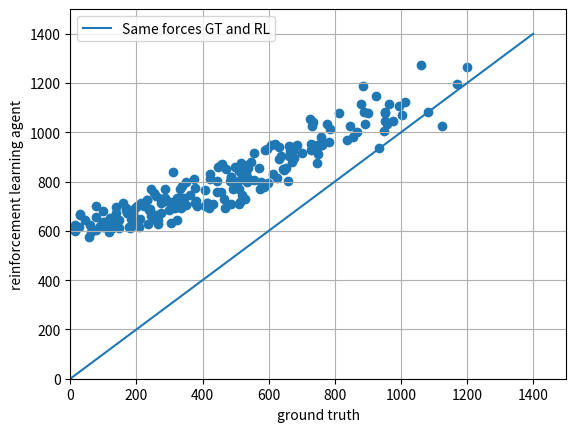

Source code (Python):
import matplotlib.pyplot as plt

f_cont = [802.1057287845761, 612.4404228599742, 643.4170462987386, 812.3491485491395, 712.8126193839125, 635.2537351935171, 855.5593504663557, 707.8832880035043, 1080.6060212031007, 769.4891532268375, 684.099200418219, 732.4793388037942, 1032.1625353116542, 713.8175909178099, 686.7148458715528, 730.7981640771031, 850.1577304042876, 711.376982640475, 939.3664372488856, 808.5425222879276, 710.3452207706869, 1113.320260822773, 638.8572415206581, 782.3826509122737, 1002.8056104786228, 933.2768411580473, 980.2833609781228, 687.7191783916205, 1071.047419283539, 789.2924892120063, 944.6800998467952, 644.246480430942, 878.9924862124026, 770.1939988294616, 694.7047716919333, 1079.825634330511, 948.8567958958447, 650.4961912333965, 1044.4460675474256, 614.600970942527, 801.6537221875042, 693.9616634268314, 810.7956585325301, 694.1541677359492, 799.7810618577059, 896.5853525428101, 612.9163700584322, 817.6726823933423, 1041.4415924120694, 623.0960168614984, 617.5694179525599, 713.1596197038889, 1026.3007440194488, 834.0294281691313, 1046.1740158423781, 671.2068432131782, 794.009291164577, 609.7849813066423, 813.3578180950135, 838.3959601595998, 660.3557326551527, 719.4486296027899, 961.4868126064539, 752.5157996602356, 1014.2000313214958, 774.591413192451, 766.4302349643549, 693.8641187418252, 702.8624188899994, 798.8203574209474, 940.9624943988165, 799.6449926272035, 701.900200271979, 734.7137862541713, 629.4890658259392, 712.2430466376245, 852.984108120203, 626.9635659754276, 879.869718272239, 741.7453207504004, 575.8350050793961, 979.7764834240079, 649.0984934642911, 651.2576400018297, 670.7603150345385, 673.6280128918588, 916.7344009131193, 1079.6998273530044, 615.4182228883728, 732.8618350392208, 701.5213477285579, 777.328627448529, 730.0999347623438, 948.2474107146263, 720.8168622422963, 669.4781515691429, 758.3987325374037, 705.4567049993202, 1275.1199066308327, 656.5754271969199, 664.3336442280561, 1024.8652223777026, 866.5493240691721, 696.441807969939, 715.0070305923, 865.5516081321985, 1005.8231669263914, 643.7388918399811, 1024.432967003435, 681.8842762410641, 1035.5969007834792, 848.8903889413923, 771.9601723756641, 758.2246941924095, 903.5612692646682, 593.741459749639, 745.8440883639269, 603.7690348029137, 820.1271661892533, 957.6526839663275, 702.3316051531583, 708.2673567626625, 769.6108860215172, 635.8449197895825, 768.0053252000362, 610.5095489546657, 768.1690264809877, 1146.2247780133039, 1033.4741645809263, 618.3041100855917, 970.5125667005777, 860.599682379514, 630.4031380210072, 716.1928361020982, 876.6585833095014, 648.2762153446674, 927.1060310332105, 663.7003805786371, 950.5085787288845, 722.4415879100561, 622.144436580129, 1187.34090375714, 696.9075048665982, 918.0987365162, 727.8403527271003, 744.2118327766657, 950.9073133664206, 691.8591390089132, 1264.5423682518303, 686.3746175505221, 617.4887326776516, 854.2810443732888, 687.3203754834831, 601.357900775969, 946.93447387591, 1113.5153426826, 674.5423088371754, 874.140424085781, 1106.4557996466756, 902.0077222250402, 923.693800393492, 800.940169788897, 727.3329760143533, 1122.369390271604, 691.7173482961953, 1197.8219099640846, 844.0177656756714, 858.1240203380585, 732.371885817498, 673.545133320149, 829.4293629154563, 893.2017991766334, 804.7759849987924, 1076.4817904643714, 935.400468156673, 800.233476690948, 1080.5651252437383, 913.3457509292057, 873.1853934675455, 1084.130023272708, 941.7327527808957, 1053.2814681883901, 717.5718598347157, 607.872956094332, 727.8424622453749, 724.0458042491227, 952.9682978568599, 855.8211091421545, 702.7239683270454, 868.8310295306146, 831.0794038809836, 597.1660562721081, 818.1527444352396, 644.7089866055176, 623.754998577293, 713.3166568214074, 928.2809473872185, 662.7649284605868, 649.5199363340507, 922.996336262906]
f_prec = [658.7812862241404, 127.54351752775426, 45.16269016456024, 375.5076817971269, 375.9988562906552, 99.25945942372347, 569.9020504522455, 431.6639588831418, 1083.2702954617062, 572.3804080897656, 236.59746013463607, 332.9683498454613, 891.7734028839303, 413.70686098909215, 167.92784726354958, 275.7399163671253, 642.9175871687935, 413.3342936647246, 671.411224607308, 422.4409222167853, 486.71812275935184, 963.7363893816464, 196.827278020806, 339.33498960373964, 865.8106824237691, 596.0863077547816, 856.2478363385602, 241.13658473081455, 1003.13998628833, 503.15574189685134, 660.2009286650342, 321.59514166022933, 669.193676147159, 286.66210685503023, 167.40980911670547, 899.2983486773675, 687.1058526697708, 125.23641549322895, 975.2902205782414, 99.58178192130968, 443.93979980801134, 308.38821476450244, 517.1599747397087, 335.8569550957034, 348.51491086677316, 677.5245157716814, 126.64981464283676, 486.77111670329975, 735.1283266607292, 13.266142808818756, 208.98348601503304, 273.17069151834465, 729.7675319823467, 531.7595707457162, 953.2013851553057, 184.57503337386785, 597.7970114124549, 145.89747840781874, 626.0759831107632, 311.2680559923258, 243.2446338295715, 381.04006581069376, 783.8608797549434, 253.30733623658415, 785.5649027226136, 378.6440386316201, 407.1842785610059, 315.78774966461975, 200.81396090945145, 501.4541270279966, 748.3430421822147, 534.2314620583034, 222.05390419424015, 343.46766586571226, 264.2128110759858, 214.86289283731102, 471.5828727647003, 233.53721063765173, 547.8304721863879, 258.95319277947056, 56.384537348446415, 756.9951022272397, 210.00345023456427, 120.3479519270694, 172.68671141594862, 136.78727336559135, 555.1414848758268, 952.8860313174048, 177.9083091402911, 322.14051539408325, 381.98063078357353, 585.311161132009, 527.0529959497852, 605.6906190621797, 318.1969334050971, 30.032826019251928, 454.43610147147587, 350.779217566868, 1059.851951056557, 76.73498560435837, 259.90892102407355, 844.4881305827151, 514.9659726114149, 138.88575867003874, 159.82558916131381, 454.3339399798206, 948.43789716269, 264.90685022688734, 1124.4766038718224, 100.31075994132335, 776.9595622533201, 646.0872956031865, 244.24812958202253, 444.6509292252736, 637.8034111186885, 118.21702182952993, 362.5470003715187, 77.40584976384567, 534.6845497389512, 765.596610077476, 77.2494673541796, 509.1266370813333, 331.3260231460365, 106.40760349745504, 493.3511599253378, 181.90437124563843, 509.06174593453045, 925.3092092452797, 956.903336930871, 90.09996896026527, 836.9797298658815, 499.6382173442634, 305.2286108822707, 513.5276657253581, 747.2785827606386, 250.35047610838296, 588.1741061035358, 188.5430552678271, 744.9618603709936, 285.3488433925395, 133.04294868010072, 884.9888466357662, 198.72271414194702, 700.9662832706076, 465.00086386658955, 518.7167049033434, 620.469316168505, 466.47371944920627, 1200.9601119263318, 297.3397426435476, 26.379121806084836, 537.6293381335455, 193.24674129580217, 13.90245611084852, 759.8172380978141, 878.2914790867837, 274.84762121165454, 515.395983262153, 993.6044014055834, 660.5505515420723, 665.692215495652, 482.6894148287606, 233.0128608769664, 1013.2020731492196, 419.5682686018548, 1170.4071380544744, 511.4450289150628, 446.1075881807279, 285.69459646493925, 190.77452281208178, 611.616659355226, 630.4984659071307, 554.406183460777, 812.6589885456011, 934.9911593444256, 577.3072268054383, 889.6800336024328, 748.3975758345687, 459.17785063792917, 952.4214268008501, 632.3790173318282, 724.1971625630396, 300.63178518742933, 10.30864656376341, 273.09312297990795, 233.26681098216164, 728.3519924129938, 652.6371256214949, 407.4229871105394, 535.3857490806352, 421.84889221663565, 63.964385809300204, 485.10374344276164, 147.00122051375538, 60.265730981086776, 330.2607067688143, 726.9208990259673, 28.432502282059883, 183.60481499207222, 674.7468050010244]

plt.scatter(f_prec, f_cont)
plt.xlabel("ground truth")
plt.xlim(0, 1500)
plt.ylabel("reinforcement learning agent")
plt.ylim(0, 1500)
plt.grid()
plt.plot([x * 100 for x in range(15)], [x * 100 for x in range(15)], label='Same forces GT and RL')
plt.legend()
plt.show()